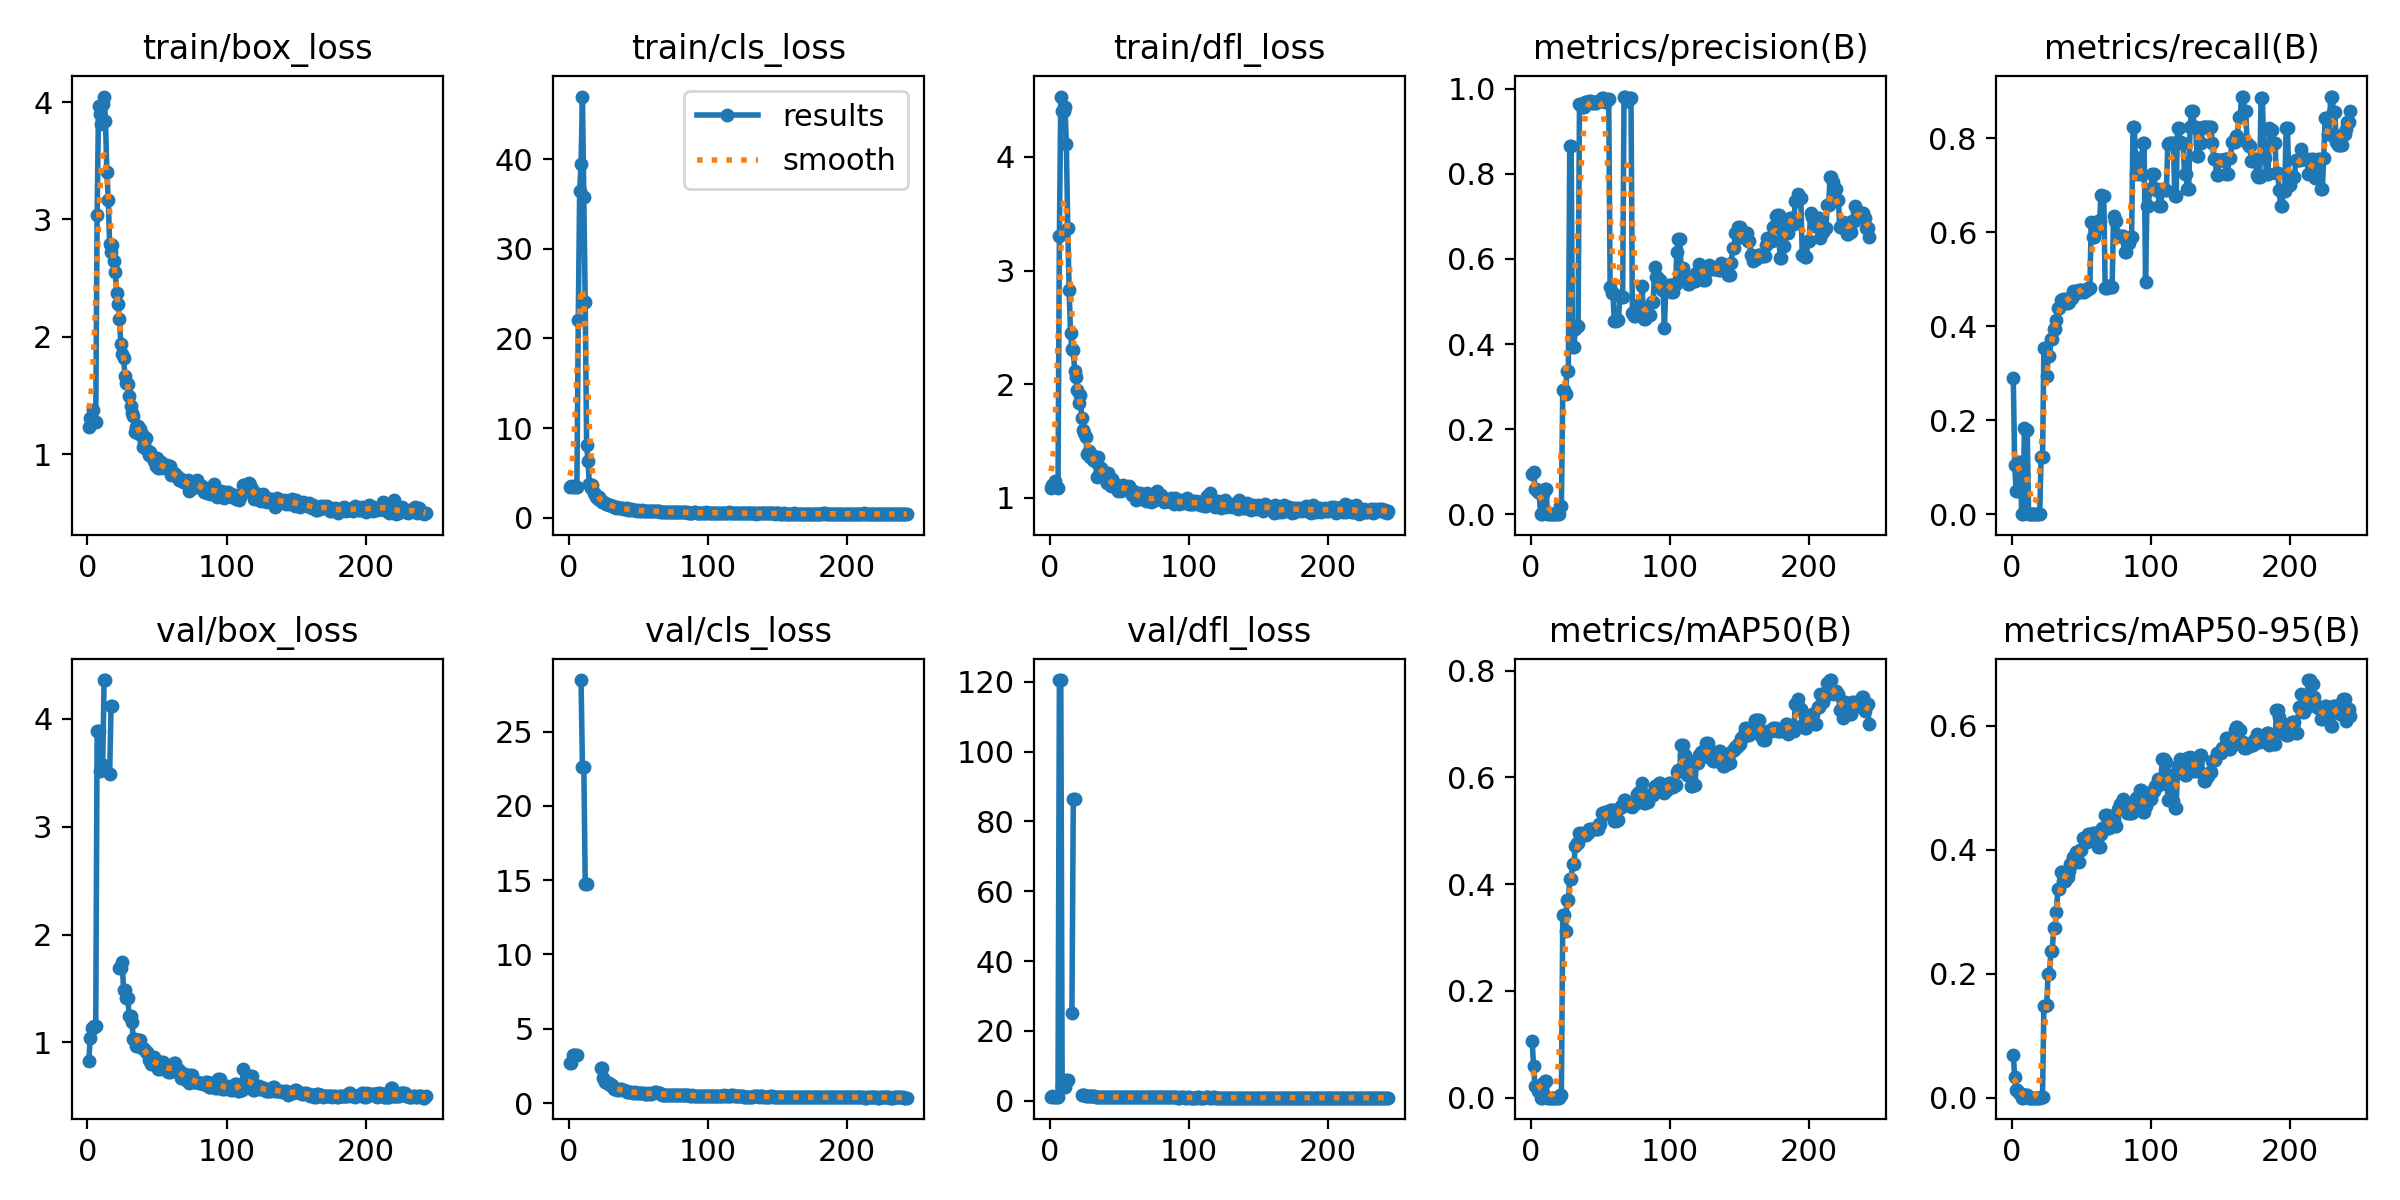

The table this chart was drawn from, first rows:
epoch, time, train/box_loss, train/cls_loss, train/dfl_loss, metrics/precision(B), metrics/recall(B), metrics/mAP50(B), metrics/mAP50-95(B), val/box_loss, val/cls_loss, val/dfl_loss, lr/pg0, lr/pg1, lr/pg2
1, 12.15, 1.227, 3.375, 1.087, 0.09562, 0.2901, 0.1062, 0.06896, 0.826, 2.67, 1.032, 0.0005402, 0.0005402, 0.0005402
2, 16.24, 1.307, 3.526, 1.111, 0.09954, 0.1039, 0.05905, 0.03382, 1.039, 2.681, 1.201, 0.001094, 0.001094, 0.001094
3, 20.4, 1.285, 3.465, 1.102, 0.06009, 0.05012, 0.02116, 0.01187, 1.132, 3.24, 1.057, 0.001645, 0.001645, 0.001645
4, 24.42, 1.373, 3.546, 1.145, 0.06009, 0.05012, 0.02116, 0.01187, 1.132, 3.24, 1.057, 0.001657, 0.001657, 0.001657
5, 28.47, 1.272, 3.476, 1.094, 0.05168, 0.1119, 0.01313, 0.00686, 1.153, 3.224, 1.104, 0.001654, 0.001654, 0.001654
6, 32.52, 1.277, 3.394, 1.085, 0.05168, 0.1119, 0.01313, 0.00686, 1.153, 3.224, 1.104, 0.001651, 0.001651, 0.001651
7, 36.59, 3.036, 22.02, 3.3, 0, 0, 0, 0, 3.885, inf, 120.5, 0.001647, 0.001647, 0.001647
8, 41.08, 3.963, 36.41, 4.532, 0, 0, 0, 0, 3.885, inf, 120.5, 0.001644, 0.001644, 0.001644
9, 45.39, 3.901, 39.5, 4.405, 0.04849, 0.1834, 0.02819, 0.00431, 3.513, 28.47, 4.13, 0.001641, 0.001641, 0.001641
10, 49.61, 3.813, 46.99, 4.4, 0.05803, 0.1797, 0.03129, 0.00495, 3.573, 22.62, 4.034, 0.001637, 0.001637, 0.001637
11, 53.84, 3.979, 35.81, 4.443, 0.05803, 0.1797, 0.03129, 0.00495, 3.573, 22.62, 4.034, 0.001634, 0.001634, 0.001634
12, 58.11, 4.047, 24.09, 4.114, 0, 0, 0, 0, 4.359, 14.78, 5.814, 0.001631, 0.001631, 0.001631
13, 62.35, 3.836, 8.06, 3.376, 0, 0, 0, 0, 4.359, 14.78, 5.814, 0.001627, 0.001627, 0.001627
14, 66.67, 3.407, 6.301, 2.83, 0, 0, 0, 0, nan, nan, nan, 0.001624, 0.001624, 0.001624
15, 71.01, 3.169, 3.776, 2.446, 0, 0, 0, 0, nan, nan, nan, 0.001621, 0.001621, 0.001621
16, 75.21, 2.788, 3.358, 2.305, 0, 0, 0, 0, 3.486, nan, 25.19, 0.001617, 0.001617, 0.001617
17, 79.48, 2.725, 3.618, 2.301, 0, 0, 0, 0, 4.115, inf, 86.43, 0.001614, 0.001614, 0.001614
18, 83.75, 2.785, 2.703, 2.113, 0, 0, 0, 0, 4.115, inf, 86.43, 0.001611, 0.001611, 0.001611
19, 87.94, 2.641, 2.609, 2.066, 0, 0, 0, 0, nan, nan, nan, 0.001608, 0.001608, 0.001608
20, 92.48, 2.555, 2.363, 1.951, 0, 0, 0, 0, nan, nan, nan, 0.001604, 0.001604, 0.001604
21, 97.07, 2.368, 2.121, 1.83, 0.02034, 0.1222, 0.00518, 0.00164, nan, nan, nan, 0.001601, 0.001601, 0.001601
22, 101.6, 2.279, 2.334, 1.901, 0.02034, 0.1222, 0.00518, 0.00164, nan, nan, nan, 0.001598, 0.001598, 0.001598
23, 105.9, 2.149, 1.937, 1.698, 0.2922, 0.354, 0.3417, 0.1487, 1.692, 2.38, 1.563, 0.001594, 0.001594, 0.001594
24, 113.6, 1.94, 1.734, 1.597, 0.2922, 0.354, 0.3417, 0.1487, 1.692, 2.38, 1.563, 0.001591, 0.001591, 0.001591
25, 117.9, 1.853, 1.742, 1.568, 0.2837, 0.2946, 0.3117, 0.1497, 1.744, 1.72, 1.597, 0.001588, 0.001588, 0.001588
26, 122.3, 1.82, 1.684, 1.536, 0.3358, 0.3362, 0.3708, 0.2001, 1.488, 1.4, 1.412, 0.001584, 0.001584, 0.001584
27, 126.6, 1.662, 1.501, 1.383, 0.3358, 0.3362, 0.3708, 0.2001, 1.488, 1.4, 1.412, 0.001581, 0.001581, 0.001581
28, 131, 1.607, 1.521, 1.409, 0.8658, 0.3729, 0.4104, 0.2374, 1.41, 1.32, 1.307, 0.001578, 0.001578, 0.001578
29, 135.3, 1.593, 1.385, 1.354, 0.8658, 0.3729, 0.4104, 0.2374, 1.41, 1.32, 1.307, 0.001575, 0.001575, 0.001575
30, 139.8, 1.494, 1.471, 1.386, 0.3924, 0.3936, 0.4376, 0.2739, 1.243, 1.23, 1.27, 0.001571, 0.001571, 0.001571
31, 144.1, 1.411, 1.339, 1.331, 0.3924, 0.3936, 0.4376, 0.2739, 1.243, 1.23, 1.27, 0.001568, 0.001568, 0.001568
32, 148.4, 1.353, 1.275, 1.345, 0.4365, 0.4132, 0.4722, 0.2999, 1.188, 1.091, 1.252, 0.001565, 0.001565, 0.001565
33, 152.8, 1.322, 1.206, 1.316, 0.443, 0.4389, 0.4769, 0.3375, 1.036, 0.9448, 1.169, 0.001561, 0.001561, 0.001561
34, 157.1, 1.189, 1.06, 1.18, 0.443, 0.4389, 0.4769, 0.3375, 1.036, 0.9448, 1.169, 0.001558, 0.001558, 0.001558
35, 161.5, 1.228, 1.233, 1.358, 0.964, 0.4567, 0.4957, 0.3639, 0.9645, 0.8724, 1.141, 0.001555, 0.001555, 0.001555
36, 165.8, 1.236, 1.069, 1.243, 0.964, 0.4567, 0.4957, 0.3639, 0.9645, 0.8724, 1.141, 0.001551, 0.001551, 0.001551
37, 171.7, 1.167, 1.091, 1.264, 0.9583, 0.4584, 0.4944, 0.3494, 1.022, 0.9489, 1.145, 0.001548, 0.001548, 0.001548
38, 175.9, 1.214, 1.077, 1.238, 0.9583, 0.4584, 0.4944, 0.3494, 1.022, 0.9489, 1.145, 0.001545, 0.001545, 0.001545
39, 180.1, 1.175, 1.035, 1.216, 0.9699, 0.4487, 0.4924, 0.3569, 0.9512, 0.869, 1.119, 0.001542, 0.001542, 0.001542
40, 184.4, 1.06, 0.9735, 1.164, 0.9699, 0.4487, 0.4924, 0.3569, 0.9512, 0.869, 1.119, 0.001538, 0.001538, 0.001538
41, 188.6, 1.106, 0.9619, 1.132, 0.9687, 0.4511, 0.496, 0.3666, 0.9363, 0.7976, 1.093, 0.001535, 0.001535, 0.001535
42, 192.9, 1.14, 1.038, 1.219, 0.9712, 0.4609, 0.5031, 0.3767, 0.913, 0.7332, 1.083, 0.001532, 0.001532, 0.001532
43, 197.2, 1.038, 0.8504, 1.125, 0.9712, 0.4609, 0.5031, 0.3767, 0.913, 0.7332, 1.083, 0.001528, 0.001528, 0.001528
44, 201.6, 0.9953, 0.8743, 1.105, 0.9675, 0.4752, 0.5026, 0.3883, 0.8335, 0.7325, 1.041, 0.001525, 0.001525, 0.001525
45, 205.9, 1.013, 0.9182, 1.164, 0.9675, 0.4752, 0.5026, 0.3883, 0.8335, 0.7325, 1.041, 0.001522, 0.001522, 0.001522
46, 210.3, 0.9883, 0.88, 1.13, 0.9673, 0.4711, 0.5035, 0.3972, 0.8045, 0.7064, 1.027, 0.001518, 0.001518, 0.001518
47, 214.6, 0.9675, 0.8325, 1.09, 0.9673, 0.4711, 0.5035, 0.3972, 0.8045, 0.7064, 1.027, 0.001515, 0.001515, 0.001515
48, 218.9, 0.9398, 0.8323, 1.096, 0.9711, 0.4775, 0.5037, 0.381, 0.869, 0.7272, 1.045, 0.001512, 0.001512, 0.001512
49, 223.3, 0.8951, 0.7761, 1.056, 0.9716, 0.478, 0.513, 0.4002, 0.8217, 0.7104, 1.03, 0.001509, 0.001509, 0.001509
50, 227.6, 0.9679, 0.8481, 1.106, 0.9716, 0.478, 0.513, 0.4002, 0.8217, 0.7104, 1.03, 0.001505, 0.001505, 0.001505
51, 232, 0.8841, 0.7849, 1.056, 0.9787, 0.4731, 0.5338, 0.4193, 0.7514, 0.6839, 1.011, 0.001502, 0.001502, 0.001502
52, 242.1, 0.8844, 0.7812, 1.084, 0.9787, 0.4731, 0.5338, 0.4193, 0.7514, 0.6839, 1.011, 0.001499, 0.001499, 0.001499
53, 248.5, 0.9283, 0.8092, 1.112, 0.9693, 0.478, 0.536, 0.4128, 0.8175, 0.6583, 1.029, 0.001495, 0.001495, 0.001495
54, 252.7, 0.8911, 0.782, 1.09, 0.9693, 0.478, 0.536, 0.4128, 0.8175, 0.6583, 1.029, 0.001492, 0.001492, 0.001492
55, 256.8, 0.8967, 0.7674, 1.078, 0.9758, 0.481, 0.5309, 0.4258, 0.7573, 0.6222, 1.01, 0.001489, 0.001489, 0.001489
56, 261.1, 0.8798, 0.7422, 1.085, 0.9758, 0.481, 0.5309, 0.4258, 0.7573, 0.6222, 1.01, 0.001485, 0.001485, 0.001485
57, 265.4, 0.9033, 0.793, 1.1, 0.5348, 0.6223, 0.5387, 0.4187, 0.7648, 0.6531, 1.001, 0.001482, 0.001482, 0.001482
58, 269.6, 0.8843, 0.7811, 1.06, 0.5193, 0.5902, 0.5396, 0.4278, 0.7269, 0.6134, 0.9794, 0.001479, 0.001479, 0.001479
59, 274, 0.8972, 0.761, 1.021, 0.5193, 0.5902, 0.5396, 0.4278, 0.7269, 0.6134, 0.9794, 0.001476, 0.001476, 0.001476
60, 278.5, 0.8204, 0.741, 1.06, 0.4541, 0.6077, 0.5192, 0.4143, 0.7617, 0.6794, 1.035, 0.001472, 0.001472, 0.001472
... 183 more rows
